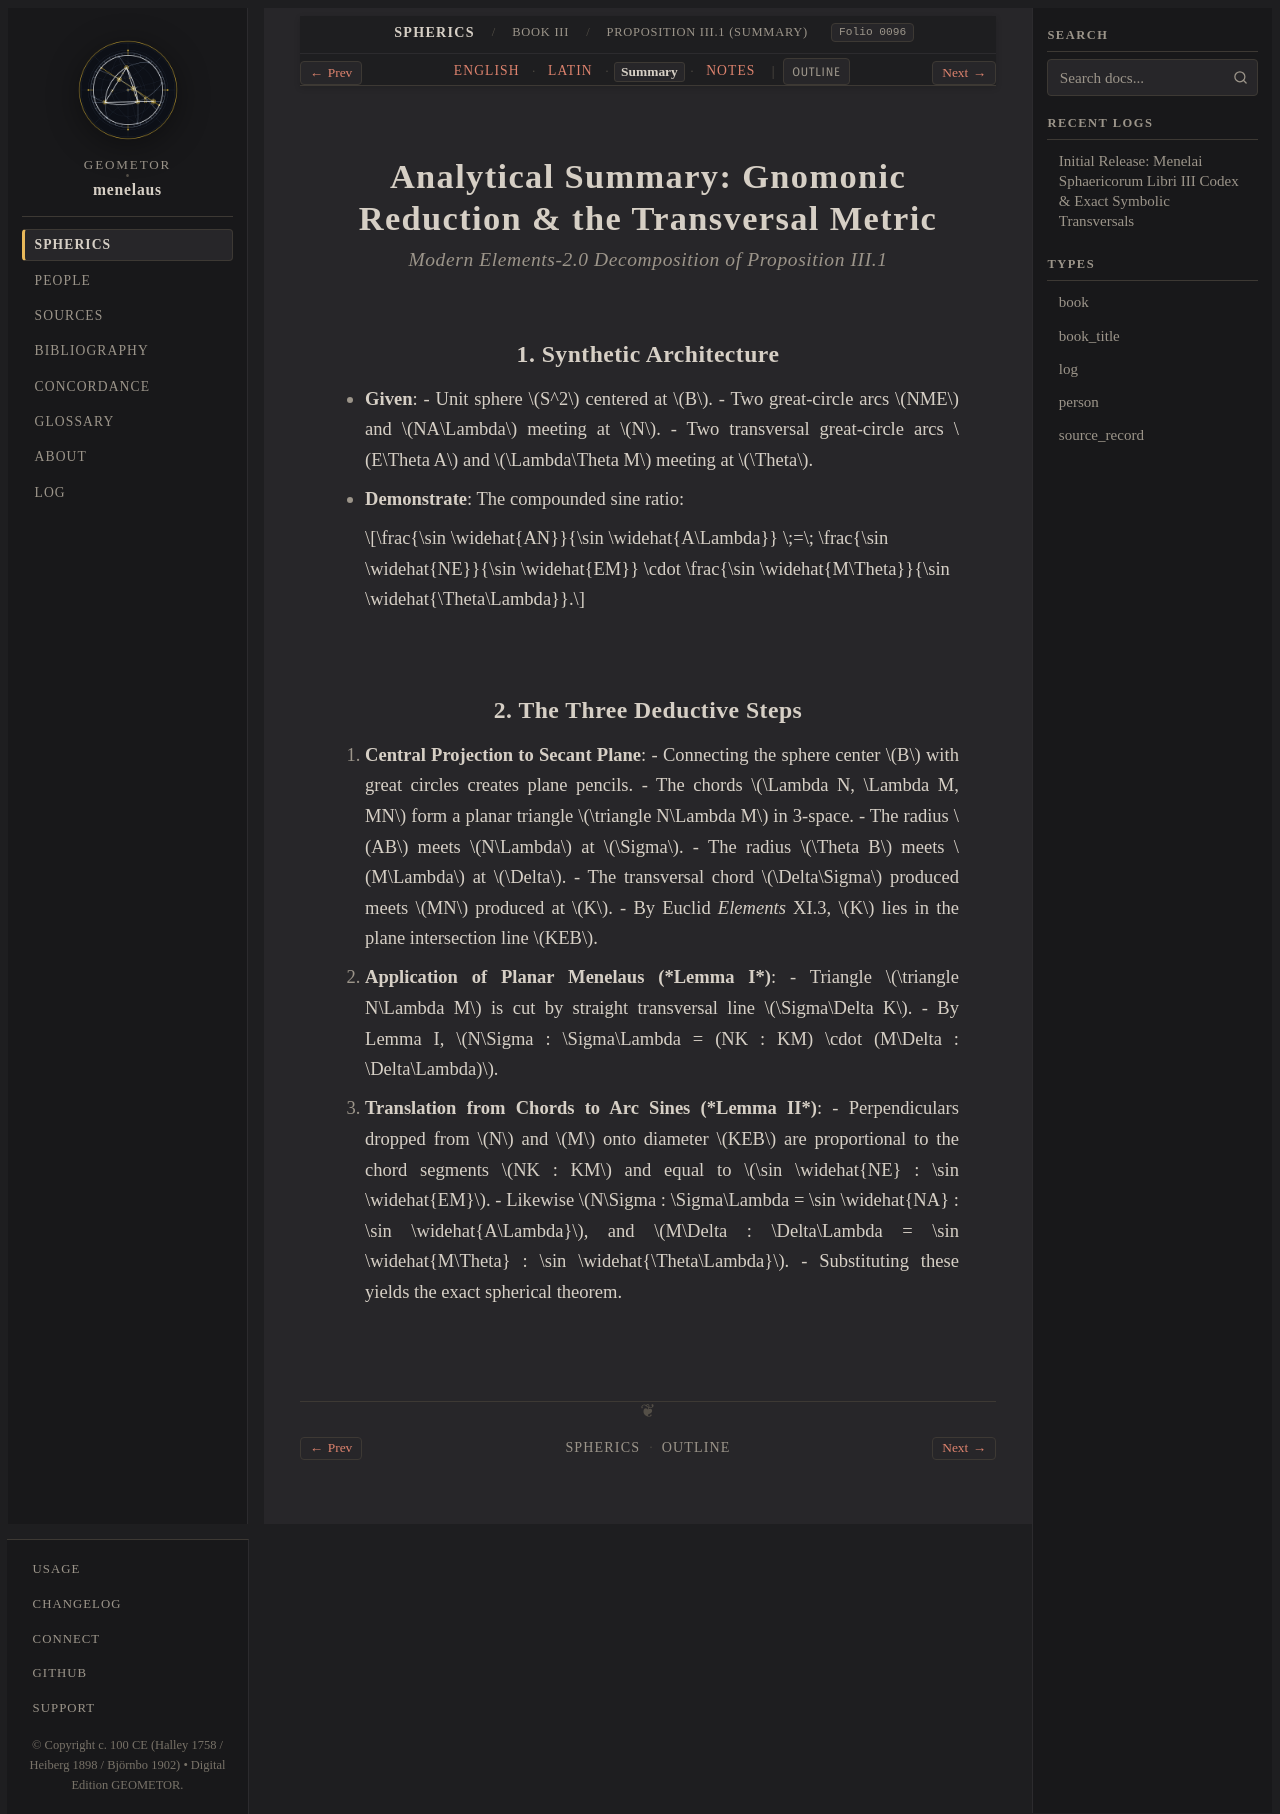

repository: geometor/menelaus · page: sphaerica/liber_iii/prop_01/summary.html · generator: sphinx

:layout: book
:order: 1
:canonical_id: III.1
:breadcrumb_title: Proposition III.1 (Summary)
:folio: halley_1758_menelai_sphaericorum:0096
:tracks: English: index | Latin: la | Summary: summary | Notes: notes

.. _sphaerica-iii-1-summary:

Analytical Summary: Gnomonic Reduction & the Transversal Metric
===============================================================

.. rubric:: *Modern Elements-2.0 Decomposition of Proposition III.1*

.. folio:: halley_1758_menelai_sphaericorum:0096
   :page: 80

1. Synthetic Architecture
-------------------------

* **Given**:
  - Unit sphere :math:`S^2` centered at :math:`B`.
  - Two great-circle arcs :math:`NME` and :math:`NA\Lambda` meeting at :math:`N`.
  - Two transversal great-circle arcs :math:`E\Theta A` and :math:`\Lambda\Theta M` meeting at :math:`\Theta`.
* **Demonstrate**:
  The compounded sine ratio:

  .. math::

     \frac{\sin \widehat{AN}}{\sin \widehat{A\Lambda}}
     \;=\;
     \frac{\sin \widehat{NE}}{\sin \widehat{EM}}
     \cdot
     \frac{\sin \widehat{M\Theta}}{\sin \widehat{\Theta\Lambda}}.

2. The Three Deductive Steps
----------------------------

1. **Central Projection to Secant Plane**:
   - Connecting the sphere center :math:`B` with great circles creates plane pencils.
   - The chords :math:`\Lambda N, \Lambda M, MN` form a planar triangle :math:`\triangle N\Lambda M` in 3-space.
   - The radius :math:`AB` meets :math:`N\Lambda` at :math:`\Sigma`.
   - The radius :math:`\Theta B` meets :math:`M\Lambda` at :math:`\Delta`.
   - The transversal chord :math:`\Delta\Sigma` produced meets :math:`MN` produced at :math:`K`.
   - By Euclid *Elements* XI.3, :math:`K` lies in the plane intersection line :math:`KEB`.
2. **Application of Planar Menelaus (*Lemma I*)**:
   - Triangle :math:`\triangle N\Lambda M` is cut by straight transversal line :math:`\Sigma\Delta K`.
   - By Lemma I, :math:`N\Sigma : \Sigma\Lambda = (NK : KM) \cdot (M\Delta : \Delta\Lambda)`.
3. **Translation from Chords to Arc Sines (*Lemma II*)**:
   - Perpendiculars dropped from :math:`N` and :math:`M` onto diameter :math:`KEB` are proportional to the chord segments :math:`NK : KM` and equal to :math:`\sin \widehat{NE} : \sin \widehat{EM}`.
   - Likewise :math:`N\Sigma : \Sigma\Lambda = \sin \widehat{NA} : \sin \widehat{A\Lambda}`, and :math:`M\Delta : \Delta\Lambda = \sin \widehat{M\Theta} : \sin \widehat{\Theta\Lambda}`.
   - Substituting these yields the exact spherical theorem.
